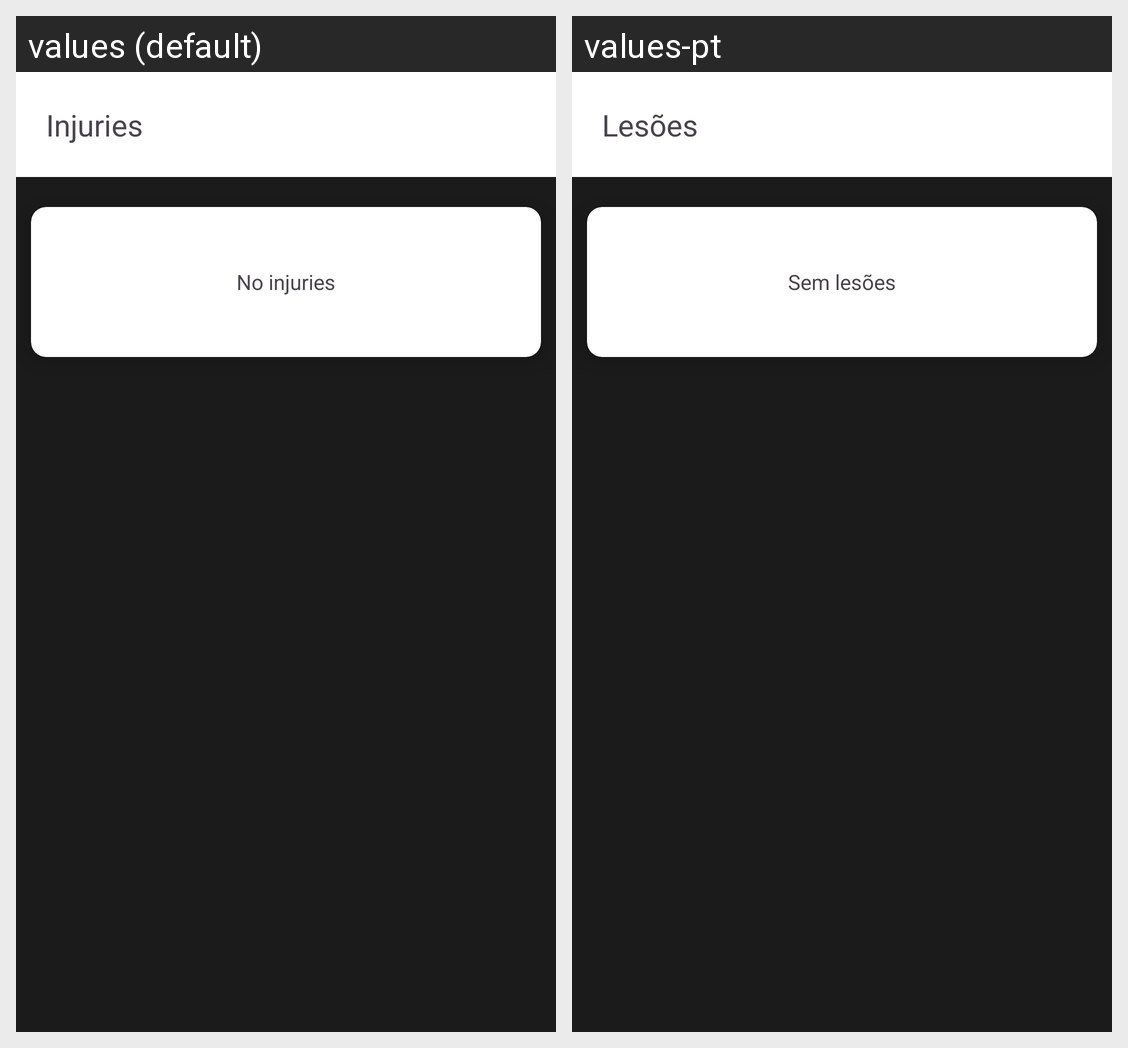

The Android screen above is rendered under two locales of the same app. Produce the string resources it draws, with the default and per-locale values.
Android screen res/layout/activity_player_injury.xml rendered under 2 locales, left to right: values (default), values-pt. Device: Nexus 5 (rendered at 1080×1920; each locale shown at half size, 540×960, under a caption strip naming it); theme Theme.SquadHub.
Strings drawn on this screen, with the default value and each locale's value (text and hints the layout hard-codes, and strings that could not be matched under every locale, appear in the picture but are not listed):

no_injury
  values: No injuries
  values-pt: Sem lesões

injuriesTitle
  values: Injuries
  values-pt: Lesões
